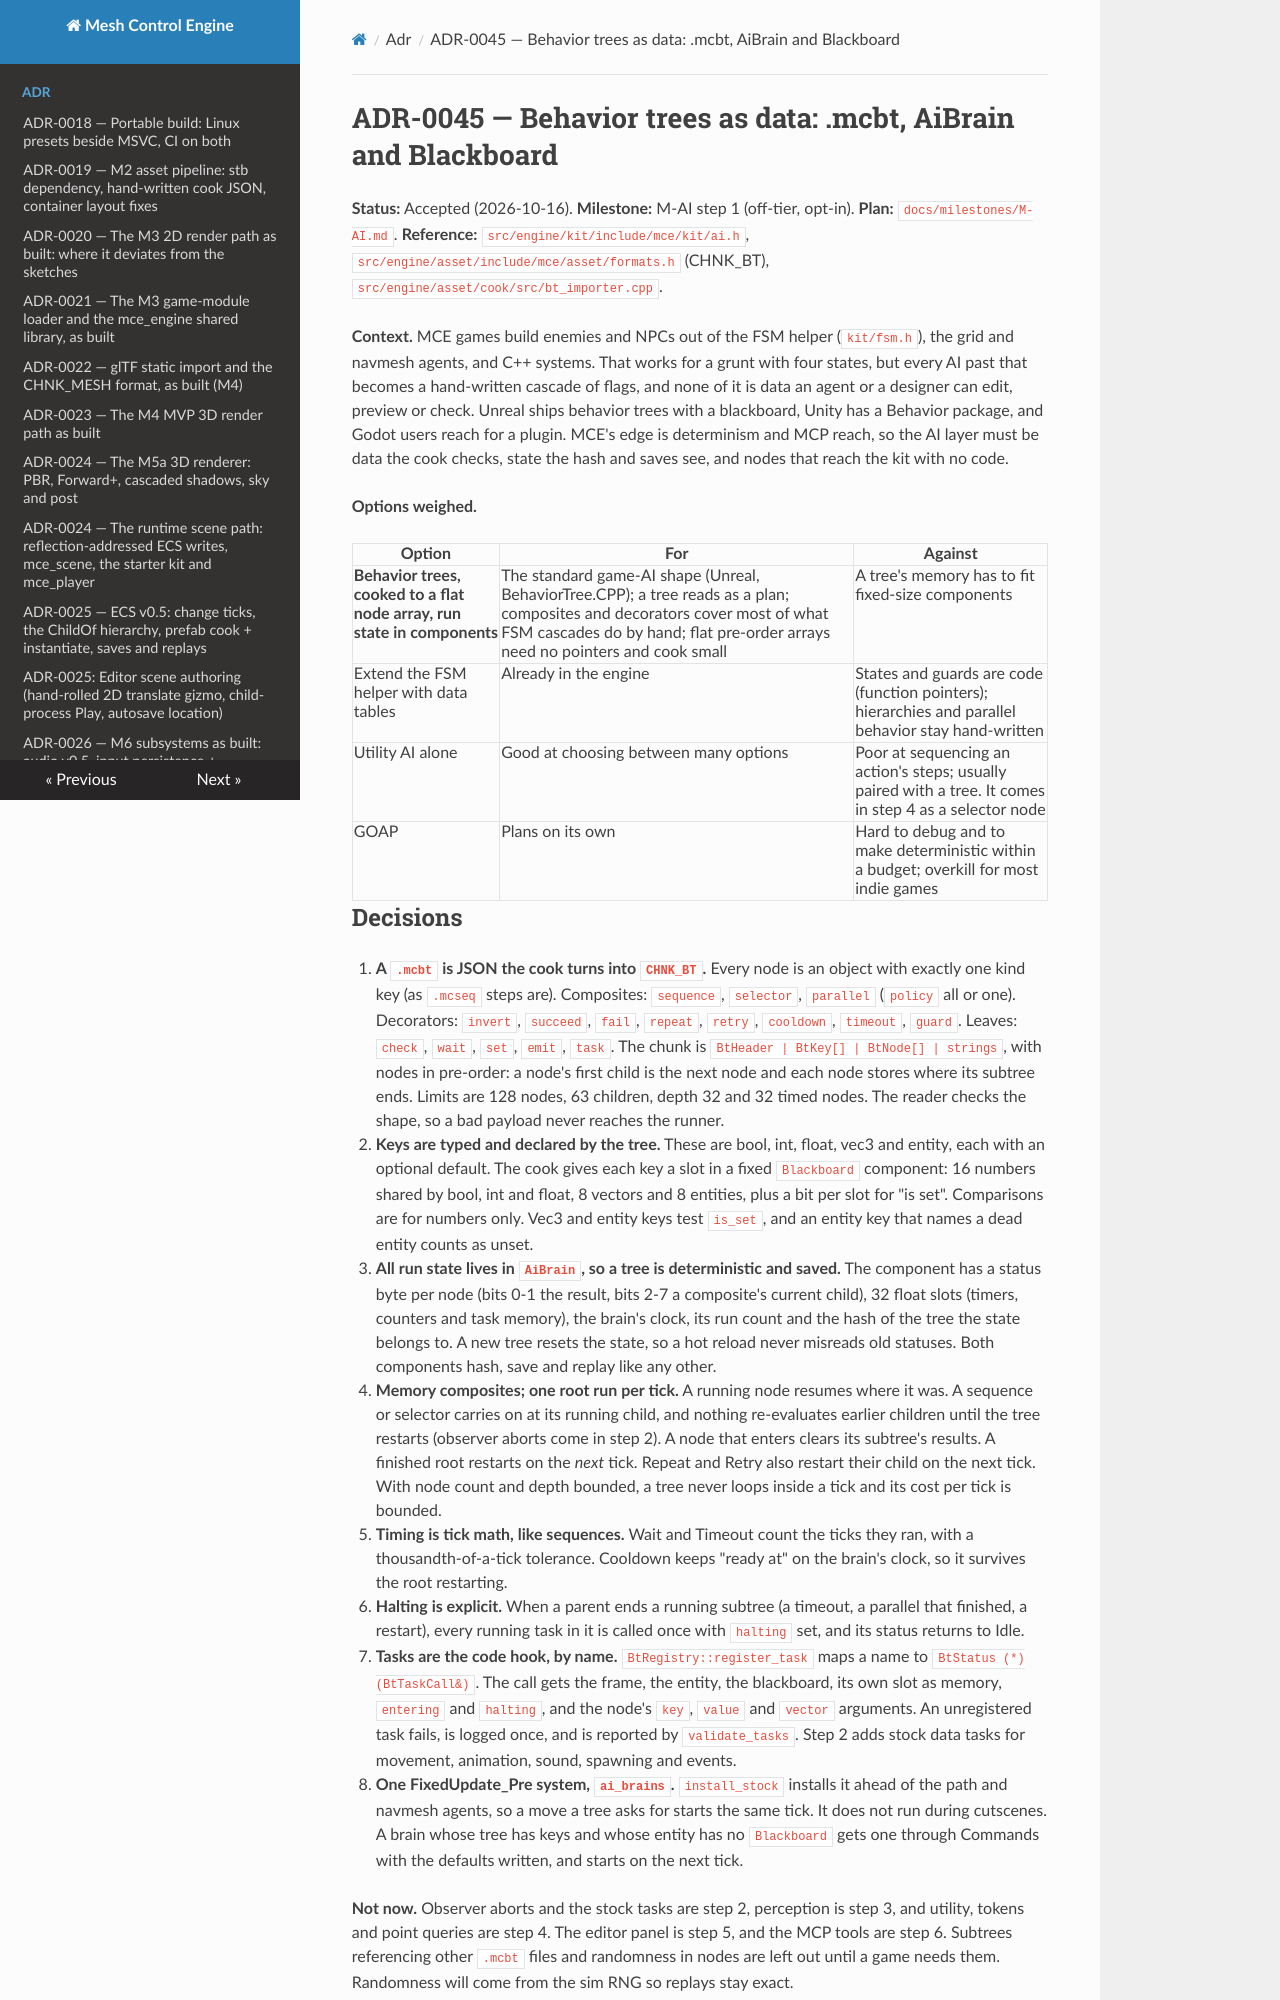

repository: sberkan09/mesh_control_engine · page: adr/0045-behavior-trees/index.html · generator: mkdocs

# ADR-0045 — Behavior trees as data: .mcbt, AiBrain and Blackboard

**Status:** Accepted (2026-10-16). **Milestone:** M-AI step 1 (off-tier, opt-in). **Plan:**
`docs/milestones/M-AI.md`. **Reference:** `src/engine/kit/include/mce/kit/ai.h`,
`src/engine/asset/include/mce/asset/formats.h` (CHNK_BT), `src/engine/asset/cook/src/bt_importer.cpp`.

**Context.** MCE games build enemies and NPCs out of the FSM helper (`kit/fsm.h`), the grid and navmesh agents, and
C++ systems. That works for a grunt with four states, but every AI past that becomes a hand-written cascade of
flags, and none of it is data an agent or a designer can edit, preview or check. Unreal ships behavior trees with a
blackboard, Unity has a Behavior package, and Godot users reach for a plugin. MCE's edge is determinism and MCP
reach, so the AI layer must be data the cook checks, state the hash and saves see, and nodes that reach the kit
with no code.

**Options weighed.**

| Option | For | Against |
|---|---|---|
| **Behavior trees, cooked to a flat node array, run state in components** | The standard game-AI shape (Unreal, BehaviorTree.CPP); a tree reads as a plan; composites and decorators cover most of what FSM cascades do by hand; flat pre-order arrays need no pointers and cook small | A tree's memory has to fit fixed-size components |
| Extend the FSM helper with data tables | Already in the engine | States and guards are code (function pointers); hierarchies and parallel behavior stay hand-written |
| Utility AI alone | Good at choosing between many options | Poor at sequencing an action's steps; usually paired with a tree. It comes in step 4 as a selector node |
| GOAP | Plans on its own | Hard to debug and to make deterministic within a budget; overkill for most indie games |
